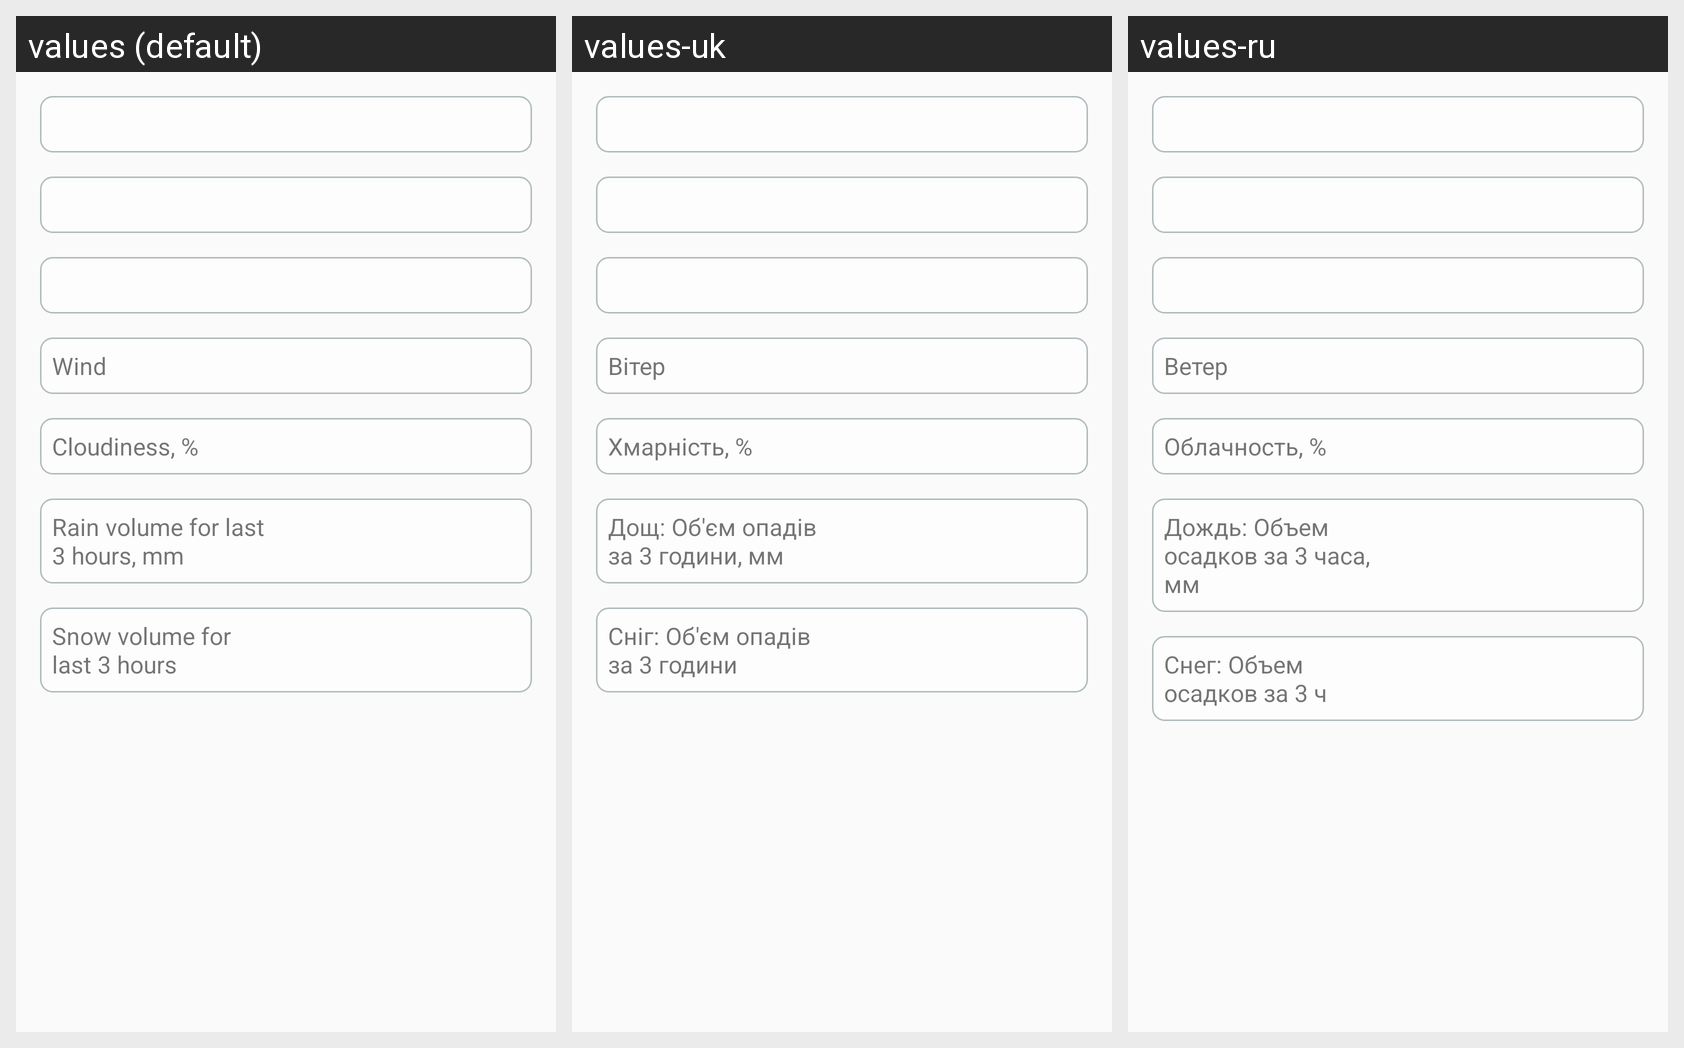

Strings drawn on this Android screen and how each of the app's shown locales translates them:
Android screen res/layout/view_weather_item.xml rendered under 3 locales, left to right: values (default), values-uk, values-ru. Device: Nexus 5 (rendered at 1080×1920; each locale shown at half size, 540×960, under a caption strip naming it); theme Theme.Design.Light.
Strings drawn on this screen, with the default value and each locale's value (text and hints the layout hard-codes, and strings that could not be matched under every locale, appear in the picture but are not listed):

wind_desc
  values: Wind
  values-uk: Вітер
  values-ru: Ветер

clouds_desc
  values: Cloudiness, %
  values-uk: Хмарність, %
  values-ru: Облачность, %

rain_desc
  values: Rain volume for last 3 hours, mm
  values-uk: Дощ: Об'єм опадів за 3 години, мм
  values-ru: Дождь: Объем осадков за 3 часа, мм

snow_desc
  values: Snow volume for last 3 hours
  values-uk: Сніг: Об'єм опадів за 3 години
  values-ru: Снег: Объем осадков за 3 ч
